Run: headless pygame with SDL's dummy video driver; simulated clock (each Clock.tick advances the game by its frame time, no real sleeping); random seed 0; keys injected as events and as key.get_pressed() state; mouse plan: one left click at the window centre at the start of phase 2, then a move to the lower-right quarter at the start of phase 3.
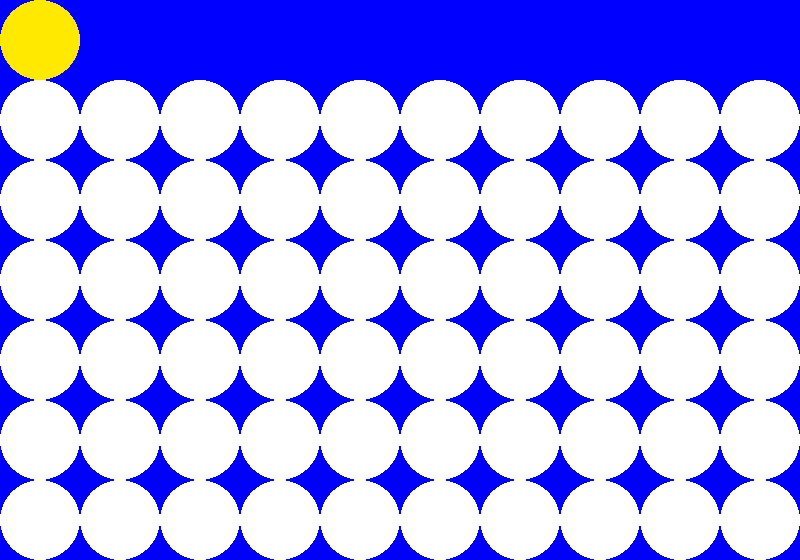
Frame 1 of 4 · flips 1–60 · no input
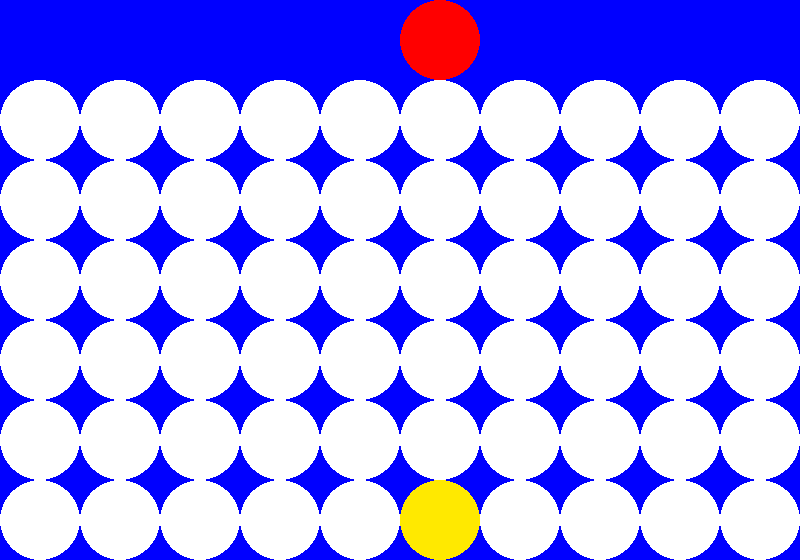
Frame 2 of 4 · flips 61–180 · clicked the window centre · tapped SPACE, RETURN · held RIGHT (→), D
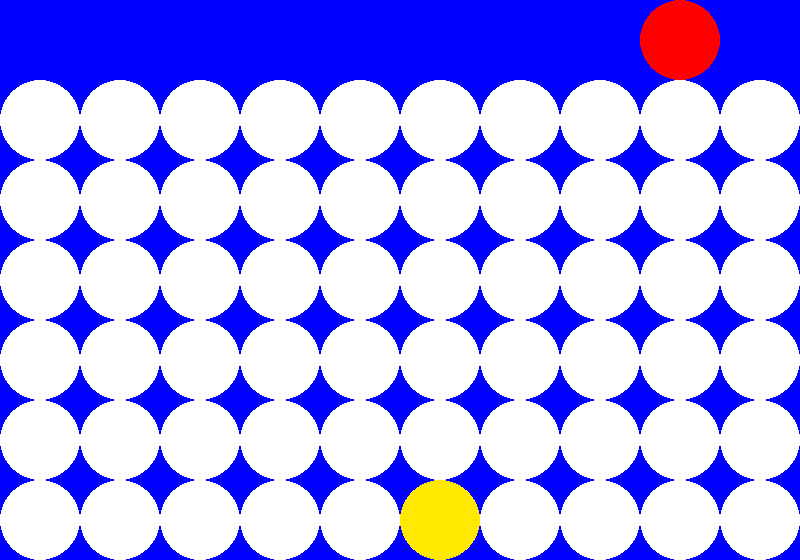
Frame 3 of 4 · flips 181–300 · moved the mouse to the lower-right quarter · held DOWN (↓), S
Frame 4 of 4 · flips 301–420 · held LEFT (←), A, UP (↑), W · screen unchanged from frame 3, image omitted

The pygame program that drew these frames:

import pygame
from pygame.locals import *

pygame.init()
cols, rows = 10, 6
width = 800
radioW = (width/cols)//2
height = (1+rows)*radioW*2
radioH = (height/(1+rows))//2

board = [[0 for _ in range(cols)] for i in range(rows)]

screen = pygame.display.set_mode((width,int(height)), pygame.RESIZABLE)
pygame.display.set_caption("4 en rayas")
fontsizeGameOver = width//15
fontsizeR = width//(3*10)

YELLOW, RED = 1, 2
color, turn = YELLOW, YELLOW
winner = None
gameOver = False


def resetBoard():
    # print("resetBoard")
    global board
    board = [[0 for _ in range(cols)] for _ in range(rows)]

def getColumn(col):
    return [board[i][col] for i in range(rows)]

def checkFullBoard():
    # print("checkFullBoard")
    global board
    return all([board[i][j] != 0 for j in range(cols) for i in range(cols)])


def drawBoard():
    # print("drawBoard")
    for i in range(rows):
        for j in range(cols):
            if board[i][j]==0:
                pygame.draw.ellipse(screen, (255,255,255), (2*j*radioW,2*(i+1)*radioH,2*radioW,2*radioH))
            if board[i][j]==1:
                pygame.draw.ellipse(screen, (255,233,0), (2*j*radioW,2*(i+1)*radioH,2*radioW,2*radioH))
            if board[i][j]==2:
                pygame.draw.ellipse(screen, (255,0,0), (2*j*radioW,2*(i+1)*radioH,2*radioW,2*radioH))


def checkPygameExitAndResize(events):
    global gameOver, fontsizeGameOver, fontsizeR, radioW
    # print("checkPygameEvents")
    
    for event in events:
        if event.type == pygame.QUIT:
            gameOver = True
        
        if event.type == pygame.VIDEORESIZE:
            width = event.w
            radioW = (width/cols)/2
            height = (1+rows)*radioH*2
            fontsizeGameOver = int(event.w/15)
            fontsizeR = int(event.w/(10*3))
            screen = pygame.display.set_mode((width,height),pygame.RESIZABLE)
            screen.fill((0,0,255))


def getColumnOfMouse():
    global radioW
    # print("getColumnOfMouse")

    mouse = pygame.mouse.get_pos()
    mouseX = mouse[0]
    return int(mouseX/(2*radioW))


def drawFirstToken():
    # print("drawFirstToken")
    colMouse = getColumnOfMouse()
    if turn == YELLOW:
        pygame.draw.ellipse(screen, (255,233,0), ((colMouse*2)*radioW,0,2*radioW,2*radioH))
    elif turn == RED:
        pygame.draw.ellipse(screen, (255,0,0), ((colMouse*2)*radioW,0,2*radioW,2*radioH))


def getLastRowWithoutToken(column):
    for i in range(rows-1,-1,-1):
        if board[i][column] == 0 :
            return i
    return None


def insertToken(events):
    global turn
    for event in events:
        if event.type == pygame.MOUSEBUTTONUP and event.button == 1:
            colMouse = getColumnOfMouse()
            lastRowToken = getLastRowWithoutToken(colMouse)
            
            if lastRowToken == None:
                return #Column full
            
            board[lastRowToken][colMouse] = YELLOW if turn == YELLOW else RED
            checkWinner((lastRowToken,colMouse)) 
            turn = RED if turn == YELLOW else YELLOW

def checkWinner(position):
    print(f"Turno es {turn}")
    checkRowWinner(position[0])
    checkColumnWinner(position[1])
    checkIncreasingDiagonalWinner(position)
    checkDecreasingDiagonalWinner(position)

def checkRowWinner(row):
    try:
        for i in range(cols-3):
            if board[row][i:i+4].count(turn) == 4:
                print("ROW GANADOR")
                winner == turn
                return
            print("ROW NOT YET")
    except Exception as error:
        print(error)

def checkColumnWinner(column):
    try:
        col = getColumn(column)
        for i in range(len(col)-3):
            if col[i:i+4].count(turn) == 4:
                print("COL GANADOR")
                winner == turn
                return
            print("COL NOT YET")
    except Exception as error:
        print(error)


def checkIncreasingDiagonalWinner(pos):
    try:
        increasingDiagonalOfLastToken = [(i,j) for i in range(2,rows) for j in range(cols-3) if i-j == pos[0]+pos[1]]
        print("Inc diag ", increasingDiagonalOfLastToken)
        for element in increasingDiagonalOfLastToken:
            if (board[element[0]][element[1]] != 0 and
            board[element[0]][element[1]] == board[element[0]-1][element[1]+1] and
            board[element[0]][element[1]] == board[element[0]-2][element[1]+2] and
            board[element[0]][element[1]] == board[element[0]-3][element[1]+3]):
                print("INCREASING DIAGONAL GANADOR")
                winner == turn
                return
        print("INCREASING DIAGONAL NOT YET")
    except Exception as error:
        print(error)


def checkDecreasingDiagonalWinner(pos):
    try:
        decreasingDiagonalOfLastToken = [(i,j) for i in range(rows-3) for j in range(cols-3) if i-j == pos[0]-pos[1]]
        print("Dec diag ", decreasingDiagonalOfLastToken)
        print("DECREASING DIAGONAL")
        for element in decreasingDiagonalOfLastToken:
            if (board[element[0]][element[1]] != 0 and
            board[element[0]][element[1]] == board[element[0]+1][element[1]+1] and
            board[element[0]][element[1]] == board[element[0]+2][element[1]+2] and
            board[element[0]][element[1]] == board[element[0]+3][element[1]+3]):
                print("DECREASING DIAGONAL GANADOR")
                winner == turn
                return
        print("DECREASING DIAGONAL NOT YET")
    except Exception as error:
        print(error)


if __name__ == "__main__":
    try:
        if cols < 4 or rows < 4:
            raise Exception("ERROR: Columns or Rows lower than 4. Not possible 4 in line")
        
        while not gameOver:
            screen.fill((0,0,255))
            events = pygame.event.get()
            checkPygameExitAndResize(events)
            drawBoard()
            drawFirstToken()
            insertToken(events)
            # checkFullBoard()
            pygame.display.update()
    
    except Exception as error:
        print(error)

    finally:
        pygame.quit
